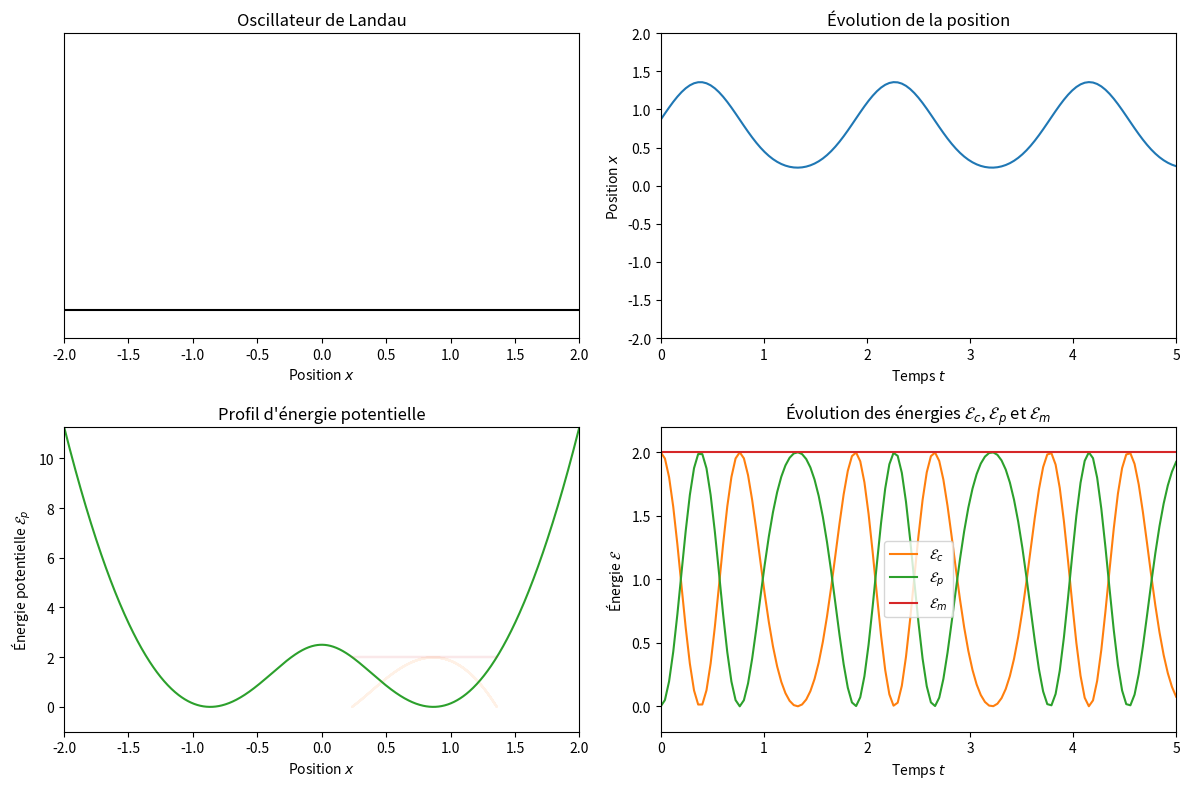

Python code for this plot:
#!/usr/bin/env python3
# -*- coding: utf-8 -*-
"""
Created on Fri Dec 10 16:14:36 2021
Oscillateur de Landau animé
@author: remimetzdorff
"""

import numpy as np
import matplotlib.pyplot as plt
from scipy.integrate import odeint
import matplotlib.animation as animation

#############################
# PARAMÈTRES DE LA SIMULATION
#############################
l0 = 1               # longueur à vide du ressort
l1 = l0*.5          # distance du point d'accroche
k  = 20              # constante de raideur du ressort
m  = 1               # masse du point matériel
a  = 0             # coefficient de frottement (linéaire)

duration = 5        # durée de la simulation
fps      = 25        # nombre d'images par seconde (pour l'animation)

##########
# ÉNERGIES
##########
def length(x):
    return np.sqrt(l1**2+x**2)
def energy_ressort(x):
    return 0.5 * k * (length(x)-l0) ** 2
def energy_cinetique(v):
    return 0.5 * m * v**2
def energy_mecanique(x,v):
    return energy_cinetique(v) + energy_ressort(x)

if l0 > l1:
    xeq = np.sqrt(l0**2 - l1**2) # position d'équilibre
else:
    xeq = 0
vlim = np.sqrt(2/m * energy_ressort(0)) # vitesse limite

# CONDITIONS INITIALES
x0 = xeq
v0 = 2.

######################
# RÉSOLUTION NUMÉRIQUE
######################
def landau(V,t):
    """Équations différentielles associées au problème"""
    x,v = V
    dx = v
    dv = - k / m * x * (1 - l0/length(x)) - a * v
    return [dx, dv]

t = np.linspace(0,duration,duration*fps*1)
V = odeint(landau, [x0,v0], t)
x = V[:,0]
v = V[:,1]

############################
# REPRÉSENTATIONS GRAPHIQUES
############################
fig = plt.figure(figsize=(12,8))
sps = (2,2)
ax1 = plt.subplot2grid(sps,(1,0)) # profil d'énergie potentielle
ax2 = plt.subplot2grid(sps,(0,0)) # animation
ax3 = plt.subplot2grid(sps,(0,1)) # évolution temporelle de x
ax4 = plt.subplot2grid(sps,(1,1)) # évolution temporelle de l'énergie

x_plot = np.linspace(-2*l0,2*l0,1000)
ax1.plot(x, energy_cinetique(v), "C1", alpha=.1)
ax1.plot(x_plot, energy_ressort(x_plot), "C2")
ax1.plot(x, energy_mecanique(x, v), "C3", alpha=.1)
ax1.set_xlim(min(x_plot), max(x_plot))
ax1.set_ylim(min(energy_ressort(x_plot))-1, max(energy_ressort(x_plot)))
ax1.set_title("Profil d'énergie potentielle")
ax1.set_xlabel("Position $x$")
ax1.set_ylabel("Énergie potentielle ${\cal E}_p$")

ax2.plot(x_plot, np.zeros(len(x_plot)), "k")
ax2.set_ylim(-.1, 2*l1)
ax2.set_xlim(min(x_plot), max(x_plot))
ax2.set_title("Oscillateur de Landau")
ax2.set_xlabel("Position $x$")
ax2.set_yticks([])

ax3.plot(t, x)
ax3.set_xlim(min(t), max(t))
ax3.set_ylim(-2,2)
ax3.set_title("Évolution de la position")
ax3.set_xlabel("Temps $t$")
ax3.set_ylabel("Position $x$")

ax4.plot(t, energy_cinetique(v), "C1", label="${\cal E}_c$")
ax4.plot(t, energy_ressort(x), "C2", label="${\cal E}_p$")
ax4.plot(t, energy_mecanique(x, v), "C3", label="${\cal E}_m$")
ax4.set_xlim(min(t), max(t))
ax4.set_ylim(min(-0.1,-.1*energy_mecanique(x0, v0)),max(0.1, 1.1*energy_mecanique(x0, v0)))
ax4.set_title("Évolution des énergies ${\cal E}_c$, ${\cal E}_p$ et ${\cal E}_m$ ")
ax4.set_xlabel("Temps $t$")
ax4.set_ylabel("Énergie $\cal E$")
ax4.legend()

plt.tight_layout()
###########
# ANIMATION
###########
Ec_profil,    = ax1.plot([], [], "oC1")
Ep_profil,    = ax1.plot([], [], "oC2")
Em_profil,    = ax1.plot([], [], "oC3")
oscillateur,  = ax2.plot([], [], "o-k")

def animate(i):
    oscillateur.set_data([0,x[i]], [l1,0])
    Ec_profil.set_data([x[i]], [energy_cinetique(v[i])])
    Ep_profil.set_data([x[i]], [energy_ressort(x[i])])
    Em_profil.set_data([x[i]], [energy_mecanique(x[i], v[i])])
    return oscillateur, 

ani = animation.FuncAnimation(fig, animate, frames=len(x), interval=1e3/fps)
plt.show()